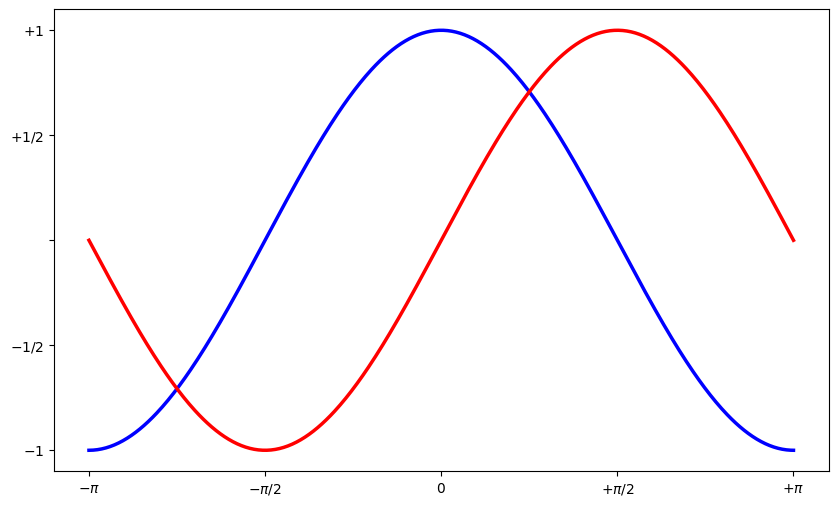

Python code for this plot:
# Module importieren
import numpy as np
import matplotlib.pyplot as plt

# Werte-Listen für eine Sinus- und Cosinus-Funktion erstellen:
x = np.linspace(-np.pi, np.pi, 500, endpoint=True)
cos_x = np.cos(x)
sin_x = np.sin(x)

# Größe des Plots anpassen:
plt.figure(figsize=(10,6), dpi=80)

# In diese Abbildung ein 1x1 großes Diagramm-Gitter erstellen;
# Als aktuelles Diagramm wird das erste dieses Gitters ausgewählt:
plt.subplot(111)

# Cosinus-Funktion mit blauner Farbe,
# Sinus-Funktion mit roter Farbe plotten:
plt.plot(x, cos_x, color='blue', linewidth=2.5, linestyle='-')
plt.plot(x, sin_x, color='red',  linewidth=2.5, linestyle='-')

# Wertebereiche der Achsen anpassen:
plt.xlim(x.min()*1.1, x.max()*1.1)
plt.ylim(cos_x.min()*1.1, cos_x.max()*1.1)

# Auf der x-Achse fünf Bezugspunkte (als Vielfache von pi) festlegen
# und mittels LaTeX-Symbolen beschriften:
plt.xticks( [-np.pi, -np.pi/2, 0, np.pi/2, np.pi],
            [ r'$-\pi$', r'$-\pi/2$', r'$0$', r'$+\pi/2$', r'$+\pi$']
    )

# Auch Ticks für die y-Achse anpassen:
plt.yticks( [-1.0, -0.5, 0, 0.5, 1],
            [ r'$-1$', r'$-1/2$', r'', r'$+1/2$', r'$+1$']
    )

# Diagramm anzeigen:
plt.show()

